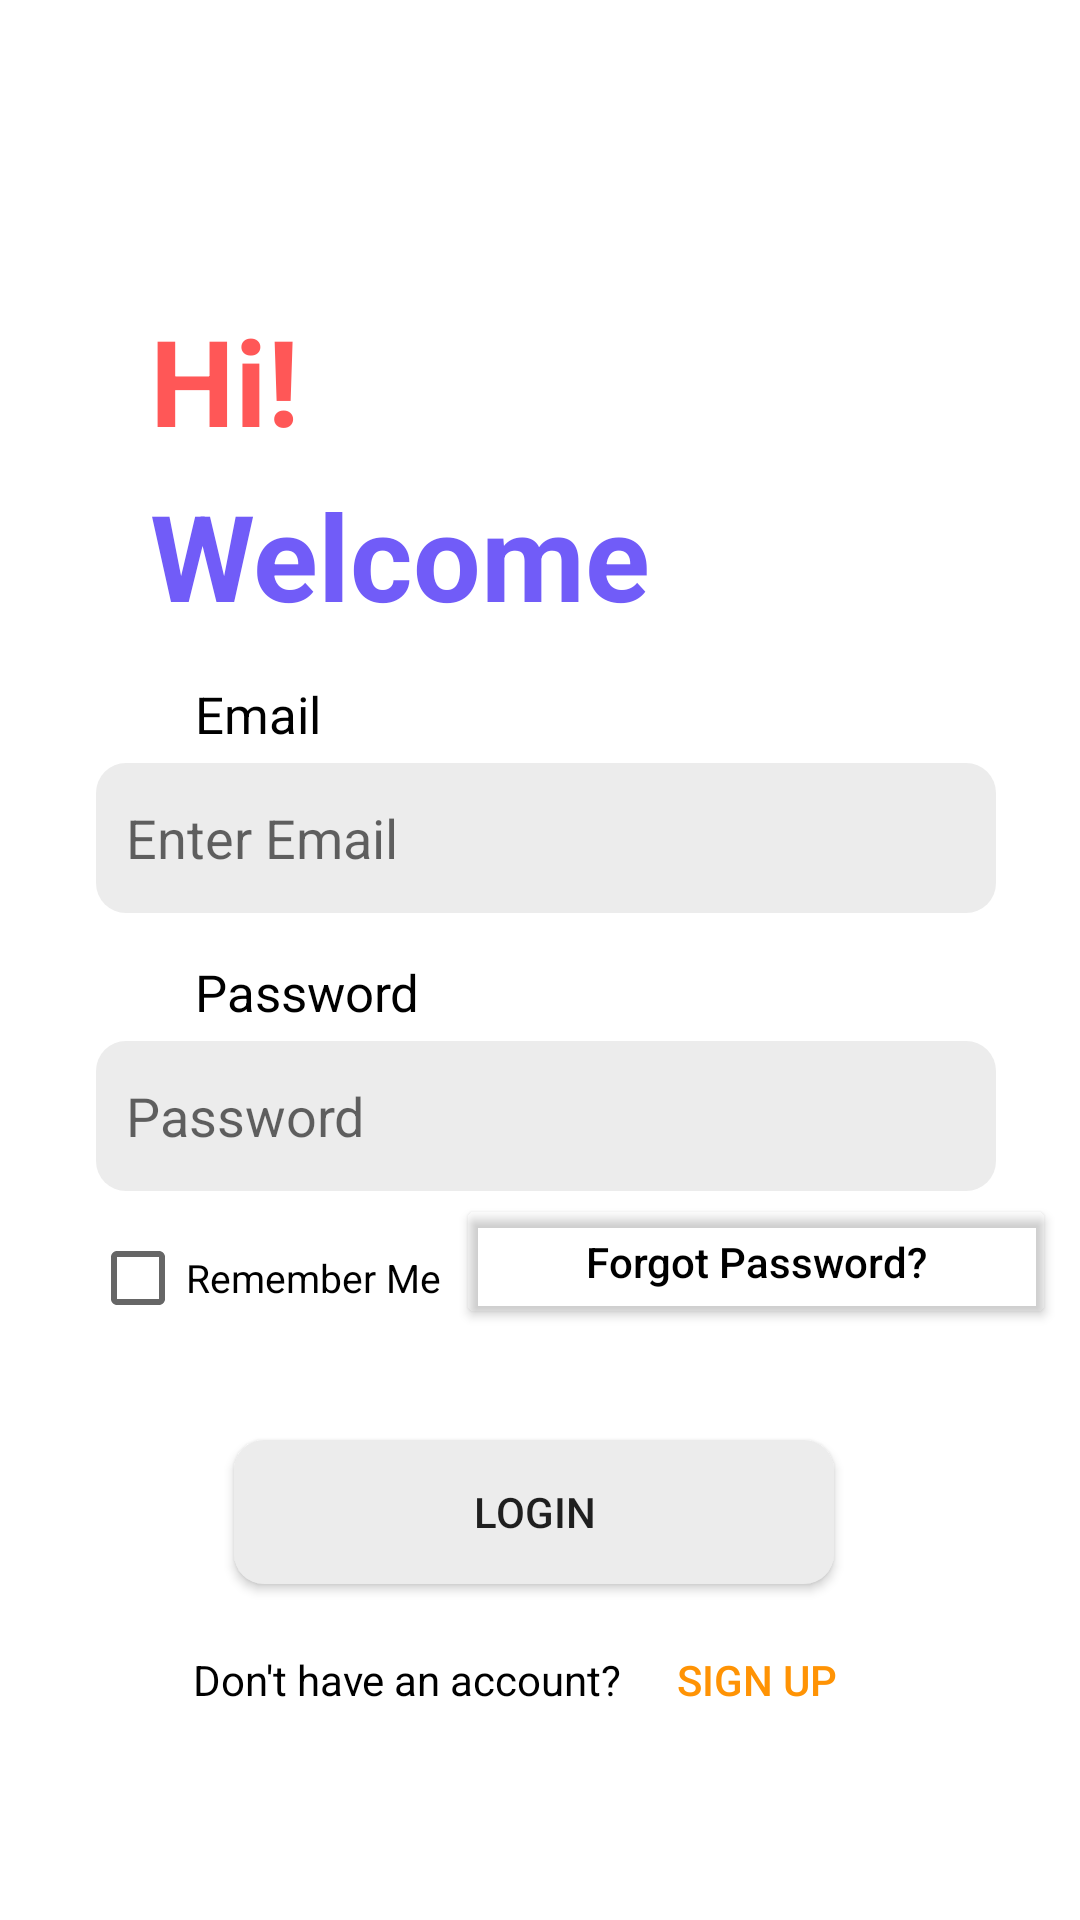

Here is an Android app screen rendered from its layout file. Give the layout XML and the strings, colors and styles it references.
<!-- AndroidManifest.xml: application theme Theme.AppRegister -->
<!-- res/layout/activity_login.xml -->
<LinearLayout xmlns:android="http://schemas.android.com/apk/res/android"
    xmlns:app="http://schemas.android.com/apk/res-auto"
    xmlns:tools="http://schemas.android.com/tools"
    android:layout_width="match_parent"
    android:layout_height="match_parent"
    android:orientation="vertical"
    android:background="@color/white"
    tools:context=".LoginActivity">

    <TextView
        android:id="@+id/createAcc"
        android:layout_width="wrap_content"
        android:layout_height="wrap_content"
        android:text="Hi! "
        android:textSize="40dp"
        android:textStyle="bold"
        android:textColor="#ff5757"
        android:layout_marginTop="100dp"
        android:layout_marginStart="50dp"
        />
    <TextView
        android:layout_width="wrap_content"
        android:layout_height="wrap_content"
        android:text="Welcome"
        android:textSize="40dp"
        android:textStyle="bold"
        android:textColor="#715cf8"
        android:layout_marginTop="5dp"
        android:layout_marginStart="50dp"/>

    <TextView
        android:layout_width="wrap_content"
        android:layout_height="wrap_content"
        android:text="Email"
        android:layout_marginTop="15dp"
        android:textColorHint="@color/black"
        android:textColor="@color/black"
        android:layout_marginStart="65dp"
        android:textSize="17dp"/>

    <EditText
        android:id="@+id/email"
        android:layout_width="300dp"
        android:hint="Enter Email"
        android:layout_height="50dp"
        android:textColor="@color/black"
        android:paddingLeft="10dp"
        android:layout_marginStart="2dp"
        android:layout_marginTop="5dp"
        android:layout_gravity="center"
        android:background="@drawable/button1"
        />


    <TextView
        android:layout_width="wrap_content"
        android:layout_height="wrap_content"
        android:text="Password"
        android:layout_marginTop="15dp"
        android:textColor="@color/black"
        android:textColorHint="@color/black"
        android:layout_marginStart="65dp"
        android:textSize="17dp"/>

    <EditText
        android:id="@+id/password"
        android:layout_width="300dp"
        android:layout_height="50dp"
        android:layout_marginStart="2dp"
        android:paddingLeft="10dp"
        android:hint="Password"
        android:textColor="@color/black"
        android:layout_marginTop="5dp"
        android:layout_gravity="center"
        android:background="@drawable/button1"
        android:drawableEnd="@drawable/baseline_visibility_off_24"
        android:paddingEnd="20dp"
        android:inputType="textPassword"/>



    <LinearLayout
        android:layout_width="wrap_content"
        android:layout_height="wrap_content"
        android:orientation="horizontal">

        

        <CheckBox
            android:id="@+id/remembermeCheckbox"
            android:layout_width="wrap_content"
            android:layout_height="wrap_content"
            android:layout_marginStart="30dp"
            android:layout_marginTop="5dp"
            android:text="Remember Me"
            android:textColor="@color/black"
            android:textSize="13sp" />

        <Button
            android:id="@+id/forgotbtn"
            android:layout_width="200dp"
            android:layout_height="45dp"
            android:layout_marginStart="5dp"
            android:backgroundTint="@color/transpa"
            android:hint="Forgot Password?"
            android:textColorHint="@color/black" /> 
    </LinearLayout>


    <Button
        android:id="@+id/loginAcc"
        android:layout_width="200dp"
        android:layout_height="wrap_content"
        android:layout_gravity="center"
        android:layout_marginStart="8dp"
        android:layout_marginTop="30dp"
        android:layout_marginEnd="10dp"
        android:layout_marginBottom="8dp"
        android:background="@drawable/button1"
        android:text="Login" />

    <LinearLayout
        android:layout_width="wrap_content"
        android:layout_height="wrap_content"
        android:layout_gravity="center"
        android:orientation="horizontal">

        <TextView
            android:layout_width="wrap_content"
            android:layout_height="wrap_content"
            android:textColorHint="@color/black"
            android:hint="Don't have an account?"/>

        <Button
            android:id="@+id/Signup"
            android:layout_width="wrap_content"
            android:layout_height="wrap_content"
            android:background="@drawable/button_bg"
            android:clickable="true"
            android:onClick="onTextViewClicked"
            android:paddingLeft="4dp"
            android:text="Sign up"
            android:textColor="#ff9304"/>

    </LinearLayout>

</LinearLayout>
<!-- resources referenced by this layout -->
<resources>
  <color name="black">#FF000000</color>
  <color name="transpa">#00FFFFFF</color>
  <color name="white">#FFFFFFFF</color>
  <!-- drawable button1 (drawable) -->
  <?xml version="1.0" encoding="utf-8"?>
  <shape xmlns:android="http://schemas.android.com/apk/res/android">
      <corners android:radius="10dp"/>
      <solid android:color="#ececec"/>
  
  </shape>
  <!-- drawable button_bg (drawable) -->
  <layer-list xmlns:android="http://schemas.android.com/apk/res/android">
  
      <item android:right="4dp" android:left="4dp" android:top="4dp" android:bottom="4dp">
          <shape android:shape="rectangle">
              <corners android:radius="8dp" />
              <solid android:color="#80CCCCCC" />
              <padding android:left="2dp" android:right="2dp" android:top="2dp" android:bottom="2dp" />
              <solid android:color="#F8F7F3" />
              <padding android:left="2dp" android:right="2dp" android:top="2dp" android:bottom="2dp" />
              <solid android:color="@android:color/transparent" />
          </shape>
      </item>
  
  </layer-list>
  <style name="Theme.AppRegister" parent="Base.Theme.AppRegister" />
  <style name="Base.Theme.AppRegister" parent="Theme.MaterialComponents.DayNight.NoActionBar">
          
           <item name="colorPrimary">@color/black</item>
      </style>
</resources>
